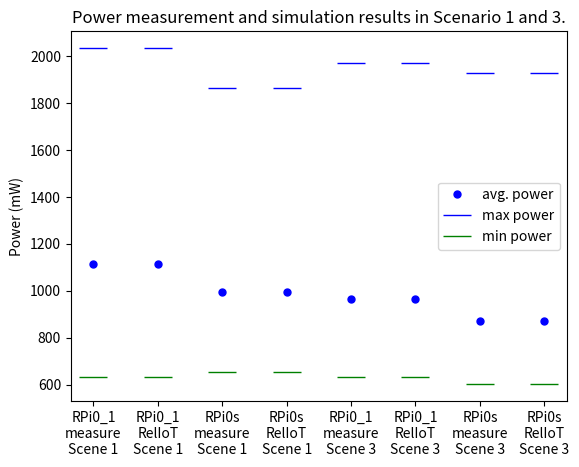
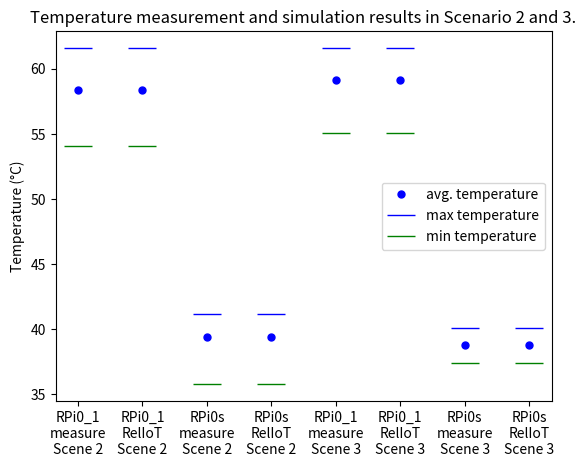

These figures' Python source, in order:
#!/usr/bin/env python
# coding: utf-8

# In[22]:


import numpy as np
import matplotlib.pyplot as plt
#get_ipython().run_line_magic('matplotlib', 'inline')
x = ['RPi0_1\nmeasure\nScene 1', 'RPi0_1\nRelIoT\nScene 1', 'RPi0s\nmeasure\nScene 1', 'RPi0s\nRelIoT\nScene 1', #     'RPi0_1\nmeasure\nScene 2', 'RPi0_1\nRelIoT\nScene 2', 'RPi0_2,3,4\nmeasure\nScene 2', 'RPi0_2,3,4\nRelIoT\nScene 2', \
    'RPi0_1\nmeasure\nScene 3', 'RPi0_1\nRelIoT\nScene 3', 'RPi0s\nmeasure\nScene 3', 'RPi0s\nRelIoT\nScene 3']

scene = []
scene.append([1115.45, 2034.75, 630.48])
scene.append([1115.45, 2034.75, 630.48])
scene.append([994.10, 1865.24, 654.26]) # 3
scene.append([994.10, 1865.24, 654.26]) # 3
#scene.append([1100.06, 2053.04, 652.43])
#scene.append([1100.06, 2053.04, 652.43])
#scene.append([959.72, 1876.21, 605.48]) # 3
#scene.append([959.72, 1876.21, 605.48]) # 3
scene.append([966.69, 1971.95, 632.31])
scene.append([966.69, 1971.95, 632.31])
scene.append([869.42, 1929.87, 602.43]) # 3
scene.append([869.42, 1929.87, 602.43]) # 3
scene = np.array(scene)

avgPower_r = scene[:, 0]
maxPower_r = scene[:, 1]
minPower_r = scene[:, 2]
print(avgPower_r, maxPower_r, minPower_r)

plt.figure()
x_pos = [1, 2, 3, 4, 5, 6, 7, 8]
lavg, = plt.plot(x_pos, avgPower_r, 'bo', markersize=5, label='avg. power')
lmax, = plt.plot(x_pos, maxPower_r, 'b_', markersize=20, label='max power')
lmin, = plt.plot(x_pos, minPower_r, 'g_', markersize=20, label='min power')
# plt.xlabel("Energy Source")
plt.ylabel("Power (mW)")
plt.title("Power measurement and simulation results in Scenario 1 and 3.")
plt.legend()

plt.xticks(x_pos, x)
plt.savefig('./power.png', dpi=300)


# In[23]:


y = ['RPi0_1\nmeasure\nScene 2', 'RPi0_1\nRelIoT\nScene 2', 'RPi0s\nmeasure\nScene 2', 'RPi0s\nRelIoT\nScene 2', #     'RPi0_1\nmeasure\nScene 2', 'RPi0_1\nRelIoT\nScene 2', 'RPi0_2,3,4\nmeasure\nScene 2', 'RPi0_2,3,4\nRelIoT\nScene 2', \
    'RPi0_1\nmeasure\nScene 3', 'RPi0_1\nRelIoT\nScene 3', 'RPi0s\nmeasure\nScene 3', 'RPi0s\nRelIoT\nScene 3']

scene = []
#scene.append([42.46, 44.4, 39.0])
#scene.append([42.46, 44.4, 39.0])
#scene.append([41.26, 42.2, 39.5]) # 3
#scene.append([41.26, 42.2, 39.5]) # 3
scene.append([58.39, 61.6, 54.1])
scene.append([58.39, 61.6, 54.1])
scene.append([39.42, 41.2, 35.8]) # 3
scene.append([39.42, 41.2, 35.8]) # 3
scene.append([59.12, 61.6, 55.1])
scene.append([59.12, 61.6, 55.1])
scene.append([38.79, 40.1, 37.4]) # 3
scene.append([38.79, 40.1, 37.4]) # 3
scene = np.array(scene)

avgTemp_r = scene[:, 0]
maxTemp_r = scene[:, 1]
minTemp_r = scene[:, 2]
print(avgTemp_r, maxTemp_r, minTemp_r)

plt.figure()
y_pos = [1, 2, 3, 4, 5, 6, 7, 8]
lavg, = plt.plot(x_pos, avgTemp_r, 'bo', markersize=5, label='avg. temperature')
lmax, = plt.plot(x_pos, maxTemp_r, 'b_', markersize=20, label='max temperature')
lmin, = plt.plot(x_pos, minTemp_r, 'g_', markersize=20, label='min temperature')
# plt.xlabel("Energy Source")
plt.ylabel("Temperature (°C)")
plt.title("Temperature measurement and simulation results in Scenario 2 and 3.")
plt.legend()

plt.xticks(y_pos, y)
plt.savefig('./temp.png', dpi=300)


# In[ ]:




